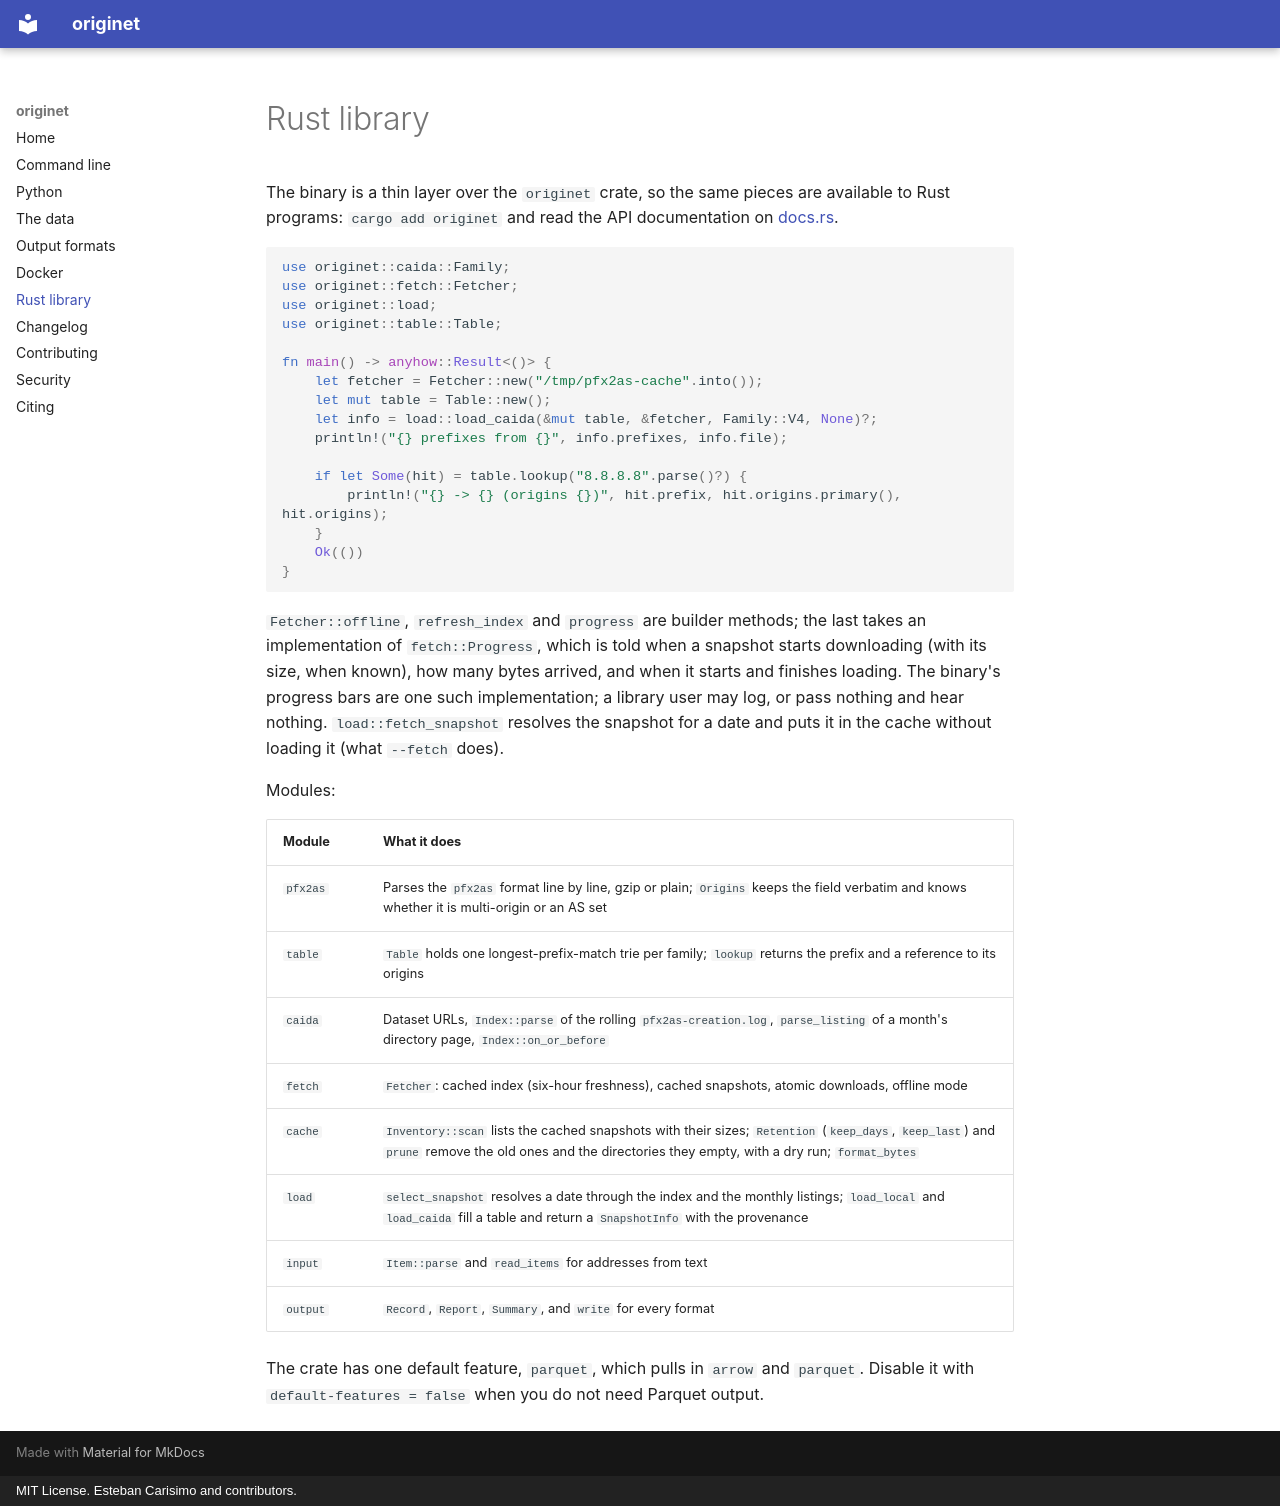

repository: estcarisimo/originet · page: library/index.html · generator: mkdocs · copyright: MIT License. Esteban Carisimo and contributors.

# Rust library

The binary is a thin layer over the `originet` crate, so the same pieces are available
to Rust programs: `cargo add originet` and read the API documentation on
[docs.rs](https://docs.rs/originet).

```rust
use originet::caida::Family;
use originet::fetch::Fetcher;
use originet::load;
use originet::table::Table;

fn main() -> anyhow::Result<()> {
    let fetcher = Fetcher::new("/tmp/pfx2as-cache".into());
    let mut table = Table::new();
    let info = load::load_caida(&mut table, &fetcher, Family::V4, None)?;
    println!("{} prefixes from {}", info.prefixes, info.file);

    if let Some(hit) = table.lookup("8.8.8.8".parse()?) {
        println!("{} -> {} (origins {})", hit.prefix, hit.origins.primary(), hit.origins);
    }
    Ok(())
}
```

`Fetcher::offline`, `refresh_index` and `progress` are builder methods; the last takes
an implementation of `fetch::Progress`, which is told when a snapshot starts
downloading (with its size, when known), how many bytes arrived, and when it starts and
finishes loading. The binary's progress bars are one such implementation; a library
user may log, or pass nothing and hear nothing. `load::fetch_snapshot` resolves the
snapshot for a date and puts it in the cache without loading it (what `--fetch` does).

Modules:

| Module | What it does |
| --- | --- |
| `pfx2as` | Parses the `pfx2as` format line by line, gzip or plain; `Origins` keeps the field verbatim and knows whether it is multi-origin or an AS set |
| `table` | `Table` holds one longest-prefix-match trie per family; `lookup` returns the prefix and a reference to its origins |
| `caida` | Dataset URLs, `Index::parse` of the rolling `pfx2as-creation.log`, `parse_listing` of a month's directory page, `Index::on_or_before` |
| `fetch` | `Fetcher`: cached index (six-hour freshness), cached snapshots, atomic downloads, offline mode |
| `cache` | `Inventory::scan` lists the cached snapshots with their sizes; `Retention` (`keep_days`, `keep_last`) and `prune` remove the old ones and the directories they empty, with a dry run; `format_bytes` |
| `load` | `select_snapshot` resolves a date through the index and the monthly listings; `load_local` and `load_caida` fill a table and return a `SnapshotInfo` with the provenance |
| `input` | `Item::parse` and `read_items` for addresses from text |
| `output` | `Record`, `Report`, `Summary`, and `write` for every format |

The crate has one default feature, `parquet`, which pulls in `arrow` and `parquet`.
Disable it with `default-features = false` when you do not need Parquet output.
